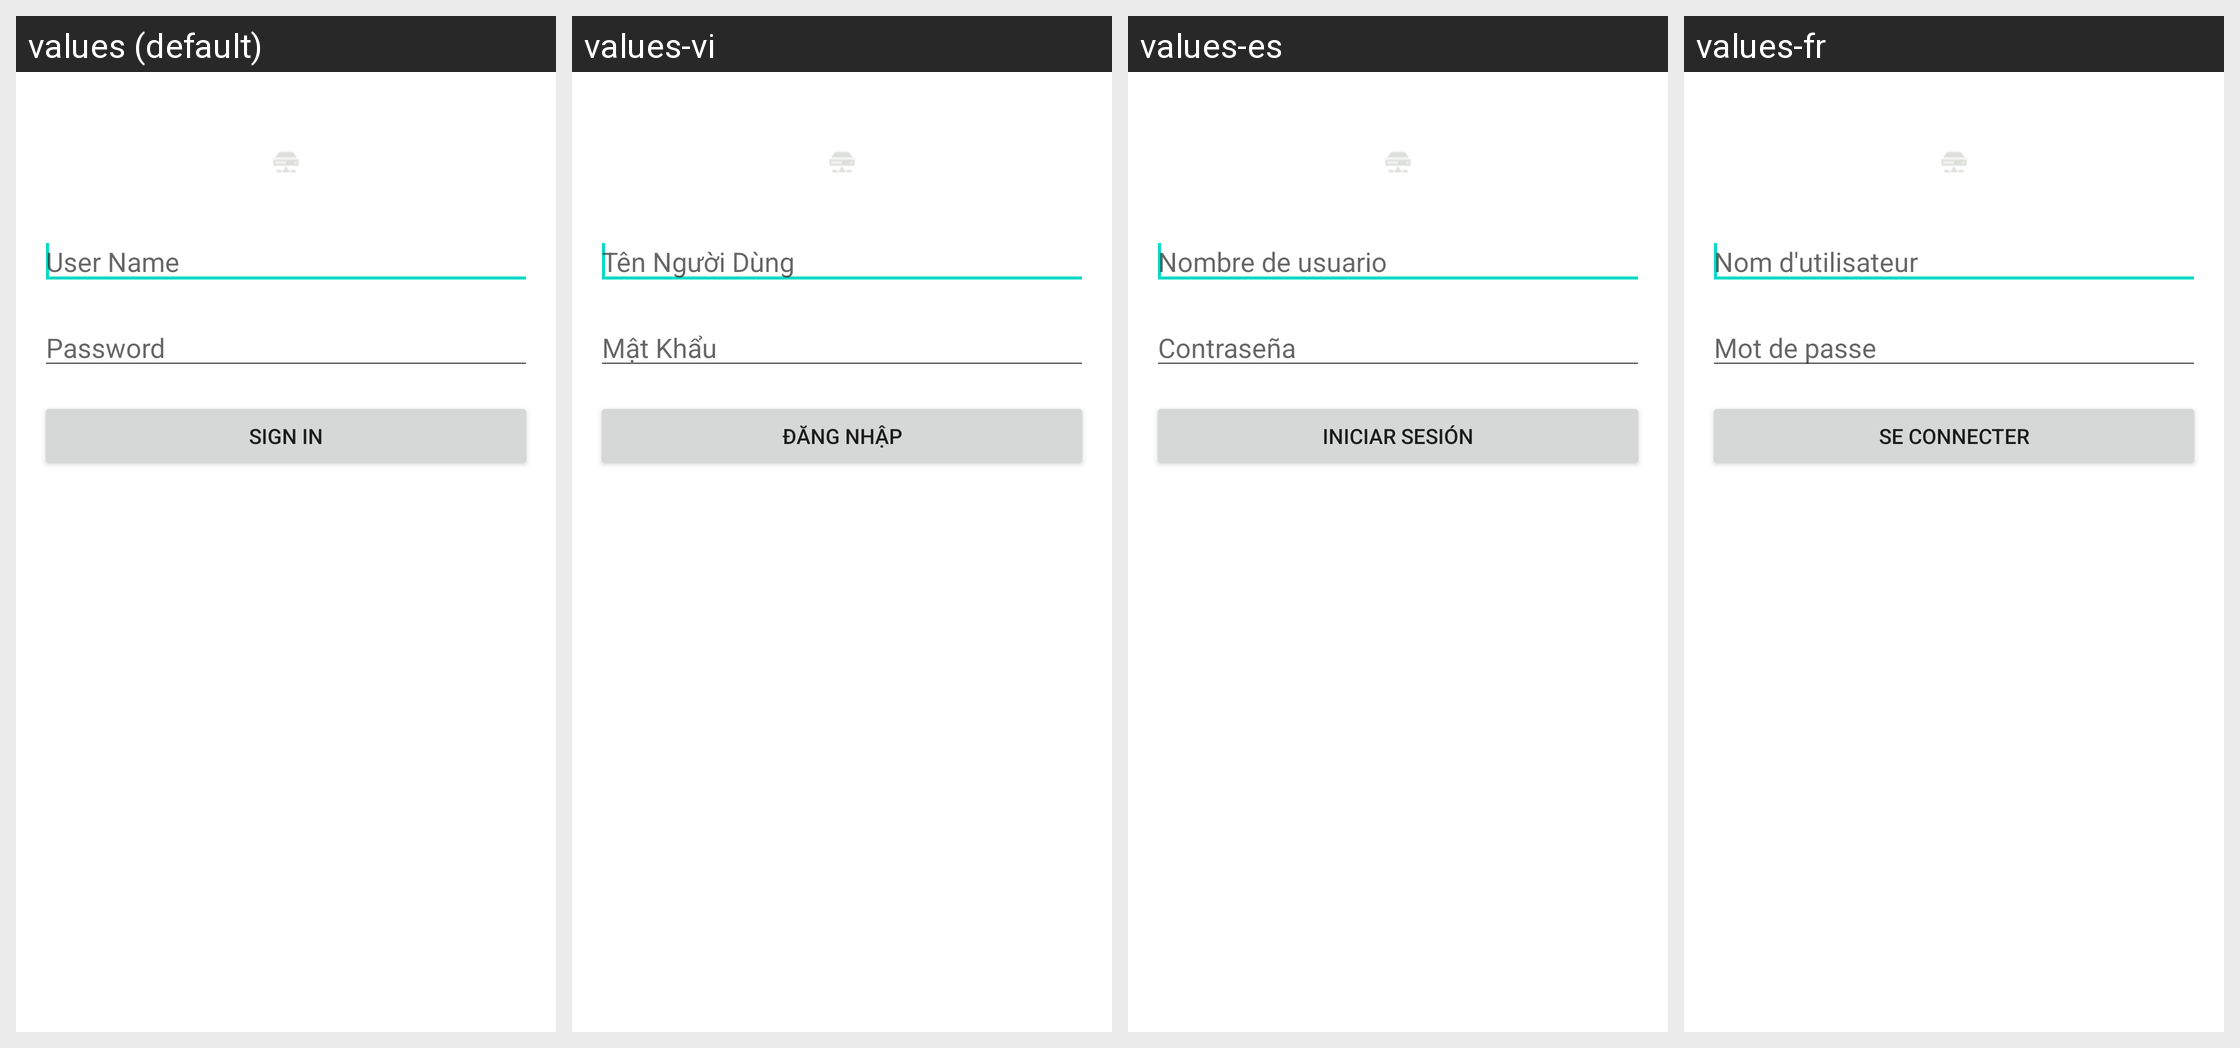

This grid shows one Android layout under several languages. Give, for every string resource on the screen, its name, the default text and each shown locale's text.
Android screen res/layout/activity_sm_login.xml rendered under 4 locales, left to right: values (default), values-vi, values-es, values-fr. Device: Nexus 5 (rendered at 1080×1920; each locale shown at half size, 540×960, under a caption strip naming it); theme Theme.MaterialComponents.DayNight.NoActionBar.
Other locales in the repository, not shown: values-ar, values-de, values-fa, values-ru, values-rw.
Strings drawn on this screen, with the default value and each locale's value (text and hints the layout hard-codes, and strings that could not be matched under every locale, appear in the picture but are not listed):

username
  values: User Name
  values-vi: Tên Người Dùng
  values-es: Nombre de usuario
  values-fr: Nom d'utilisateur

password
  values: Password
  values-vi: Mật Khẩu
  values-es: Contraseña
  values-fr: Mot de passe

sign_in
  values: Sign In
  values-vi: Đăng Nhập
  values-es: Iniciar sesión
  values-fr: Se Connecter
